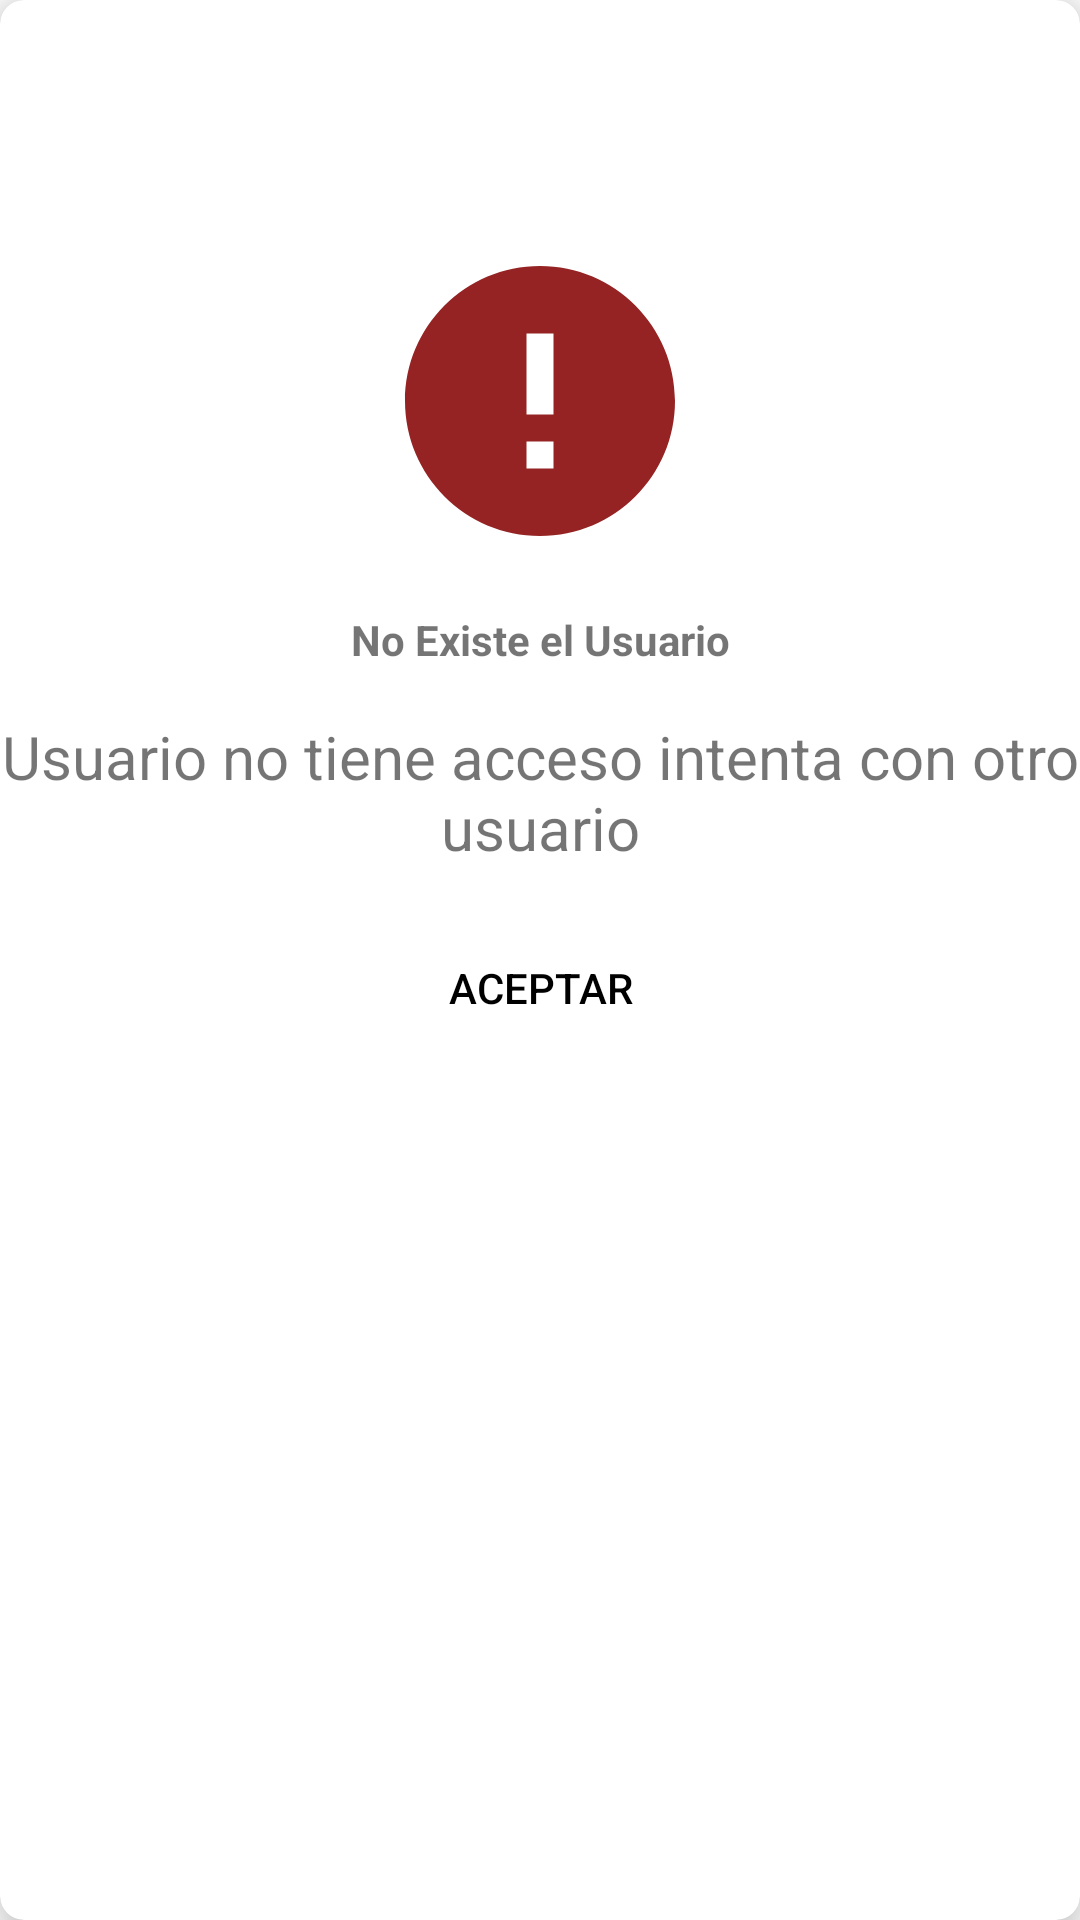

Write the Android layout XML for this screen, with the resource values it uses.
<!-- AndroidManifest.xml: application theme Theme.RutaSeguraDriver -->
<!-- res/layout/alert_dialog.xml -->
<?xml version="1.0" encoding="utf-8"?>
<androidx.constraintlayout.widget.ConstraintLayout xmlns:android="http://schemas.android.com/apk/res/android"
    xmlns:app="http://schemas.android.com/apk/res-auto"
    android:layout_width="270dp"
    android:layout_height="wrap_content"
    android:layout_gravity="center">

    <androidx.cardview.widget.CardView
        android:layout_width="match_parent"
        android:layout_height="match_parent"
        app:cardCornerRadius="8dp"
        app:cardElevation="10dp">

        <androidx.constraintlayout.widget.ConstraintLayout
            android:layout_width="match_parent"
            android:layout_height="match_parent">

            <ImageView
                android:id="@+id/check"
                android:layout_width="108dp"
                android:layout_height="108dp"
                app:layout_constraintBottom_toBottomOf="parent"
                app:layout_constraintEnd_toEndOf="parent"
                app:layout_constraintStart_toStartOf="parent"
                app:layout_constraintTop_toTopOf="parent"
                app:layout_constraintVertical_bias="0.15"
                android:src="@drawable/ic_baseline_error_24"
                />

            <TextView
                android:id="@+id/textViewconfirm"
                android:layout_width="wrap_content"
                android:layout_height="wrap_content"
                android:layout_marginTop="16dp"
                android:gravity="center"
                android:text="No Existe el Usuario"
                android:textStyle="bold"
                app:layout_constraintEnd_toEndOf="parent"
                app:layout_constraintStart_toStartOf="parent"
                app:layout_constraintTop_toBottomOf="@+id/check" />

            <TextView
                android:id="@+id/message"
                android:layout_width="match_parent"
                android:layout_height="wrap_content"
                android:layout_marginTop="16dp"
                android:gravity="center"
                android:textSize="20sp"
                android:text="Usuario no tiene acceso intenta con otro usuario"
                app:layout_constraintEnd_toEndOf="@+id/textViewconfirm"
                app:layout_constraintStart_toStartOf="@id/textViewconfirm"
                app:layout_constraintTop_toBottomOf="@id/textViewconfirm" />

            <Button
                android:id="@+id/acceptreport"
                android:layout_width="wrap_content"
                android:layout_height="wrap_content"
                android:layout_marginTop="16dp"
                android:background="@android:color/transparent"
                android:backgroundTint="@android:color/transparent"
                android:text="Aceptar"
                android:textColor="@color/black"
                app:layout_constraintEnd_toEndOf="parent"
                app:layout_constraintStart_toStartOf="parent"
                app:layout_constraintTop_toBottomOf="@id/message" />

        </androidx.constraintlayout.widget.ConstraintLayout>
    </androidx.cardview.widget.CardView>

</androidx.constraintlayout.widget.ConstraintLayout>
<!-- resources referenced by this layout -->
<resources>
  <!-- drawable ic_baseline_error_24 (drawable-anydpi-v24) -->
  <vector android:height="24dp" android:tint="#952323"
      android:viewportHeight="24" android:viewportWidth="24"
      android:width="24dp" xmlns:android="http://schemas.android.com/apk/res/android">
      <path android:fillColor="@android:color/white" android:pathData="M12,2C6.48,2 2,6.48 2,12s4.48,10 10,10 10,-4.48 10,-10S17.52,2 12,2zM13,17h-2v-2h2v2zM13,13h-2L11,7h2v6z"/>
  </vector>
  <style name="Theme.RutaSeguraDriver" parent="Theme.MaterialComponents.DayNight.NoActionBar">
          
          <item name="colorPrimary">@color/black</item>
          <item name="colorPrimaryVariant">@color/black</item>
          <item name="colorOnPrimary">@color/white</item>
          
          <item name="colorSecondary">@color/teal_200</item>
          <item name="colorSecondaryVariant">@color/teal_700</item>
          <item name="colorOnSecondary">@color/black</item>
          
          <item name="android:statusBarColor" tools:targetApi="l" tools:ignore="ObsoleteSdkInt">?attr/colorPrimaryVariant</item>
          
      </style>
  <!-- not gathered from this repository: default colours our renderer supplied (Android Studio template values) -->
  <color name="teal_200">#FF03DAC5</color>
  <color name="teal_700">#FF018786</color>
  <color name="black">#FF000000</color>
  <color name="white">#FFFFFFFF</color>
</resources>
